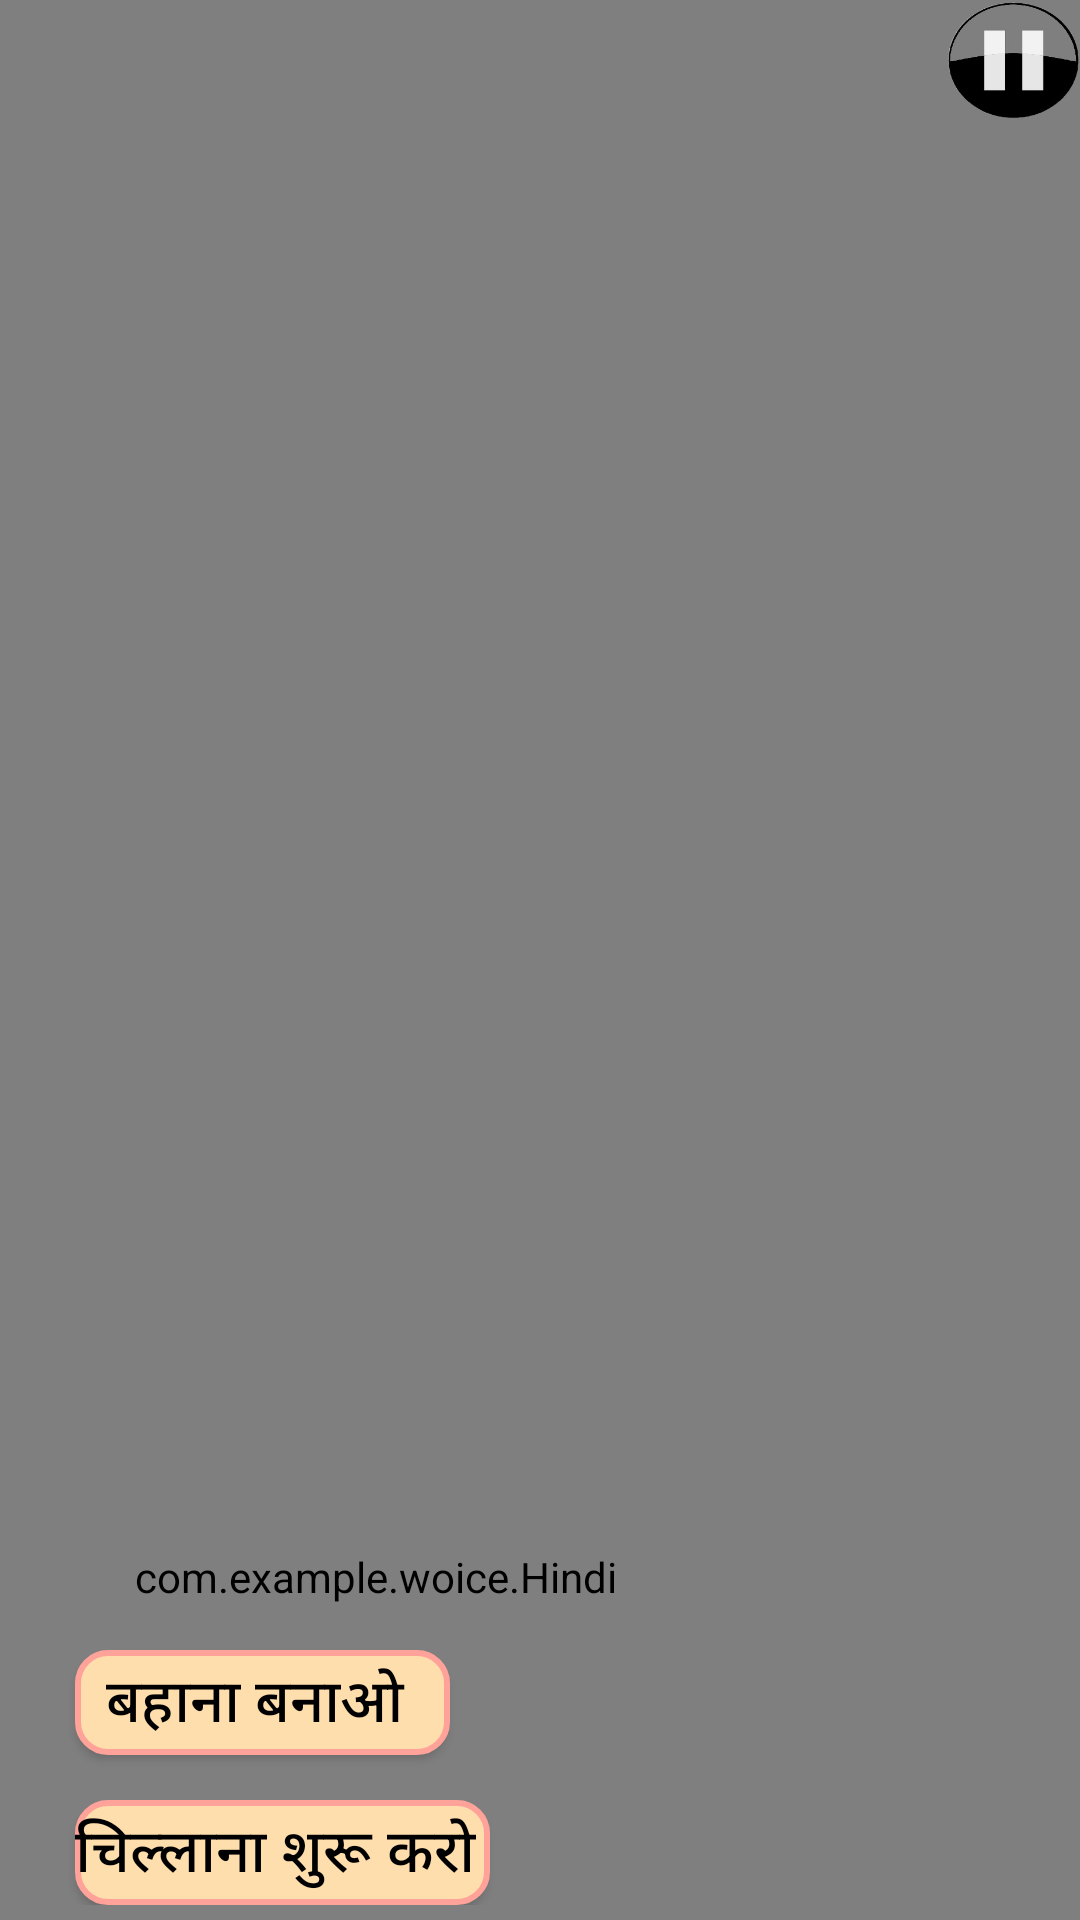

Layout XML and referenced resources for this Android screen:
<!-- AndroidManifest.xml: application theme AppTheme -->
<!-- res/layout/activity_scene_asking.xml -->
<?xml version="1.0" encoding="utf-8"?>

<RelativeLayout xmlns:android="http://schemas.android.com/apk/res/android"
    xmlns:app="http://schemas.android.com/apk/res-auto"
    xmlns:tools="http://schemas.android.com/tools"
    android:layout_width="match_parent"
    android:layout_height="match_parent"
    tools:context=".SceneAsking">
    <VideoView
        android:id="@+id/videoView"
        android:layout_width="match_parent"
        android:layout_height="match_parent"
        android:layout_alignParentBottom="true"
        android:layout_alignParentLeft="true"
        android:visibility="visible"
        android:layout_alignParentRight="true"
        android:layout_alignParentTop="true"
        android:layout_alignParentStart="true"
        android:layout_alignParentEnd="true"/>

    <Button
        android:id="@+id/im1"
        android:layout_width="44dp"
        android:layout_height="41dp"
        android:layout_alignParentTop="true"
        android:layout_alignParentEnd="true"
        android:background="@drawable/pauseicon" />

    <LinearLayout
        android:id="@+id/pop"
        android:layout_width="wrap_content"
        android:layout_height="wrap_content"
        android:layout_alignParentStart="true"
        android:layout_alignParentBottom="true"
        android:layout_marginStart="0dp"
        android:layout_marginBottom="5dp"


        android:orientation="vertical">

        <com.example.woice.Hindi
            android:id="@+id/ques4"
            android:layout_width="match_parent"
            android:layout_height="wrap_content"
            android:layout_gravity="center_horizontal"
            android:layout_marginLeft="30dp"
            android:layout_marginTop="40dp"
            android:layout_marginRight="20dp"
            android:text="@string/ques4"
            android:background="@drawable/edit"
            android:textColor="#000000"
            android:textSize="25sp"
            android:paddingLeft="10dp"
            android:paddingRight="10dp"
            android:textAlignment="center"
            android:textStyle="bold" />

        <LinearLayout
            android:layout_width="match_parent"
            android:layout_height="match_parent"

            android:layout_marginEnd="0dp"
            android:layout_marginStart="10dp"

            android:orientation="vertical">

            <Button
                android:id="@+id/q4op1"
                android:layout_width="125dp"
                android:layout_height="35dp"
                android:layout_marginLeft="15dp"
                android:layout_marginTop="15dp"
                android:layout_marginRight="15dp"
                android:background="@drawable/edit"
                android:text="@string/excuse"
                android:textAlignment="center"
                android:textColor="#000000"
                android:onClick="onexcuse"
                android:textSize="20sp" />

            <Button
                android:id="@+id/q4op2"
                android:layout_width="wrap_content"
                android:layout_height="35dp"
                android:layout_marginLeft="15dp"
                android:layout_marginTop="15dp"
                android:layout_marginRight="30dp"
                android:background="@drawable/edit"
                android:text="@string/scream"
                android:textAlignment="center"
                android:textColor="#000000"
                android:onClick="onscream"
                android:textSize="20sp" />
        </LinearLayout>

    </LinearLayout>

</RelativeLayout>
<!-- resources referenced by this layout -->
<resources>
  <!-- drawable edit (drawable) -->
  <?xml version="1.0" encoding="utf-8"?>
  
  <shape xmlns:android="http://schemas.android.com/apk/res/android"
      android:shape="rectangle" android:padding="10dp">
      <solid android:color="#FFDEAD"/>
      <stroke android:width="2dp" android:color="#ffa299" />
      <corners
          android:bottomRightRadius="10dp"
          android:bottomLeftRadius="10dp"
          android:topLeftRadius="10dp"
          android:topRightRadius="10dp"/>
  
  </shape>
  <!-- drawable pauseicon: png bitmap (drawable, 15914 bytes) -->
  <string name="excuse">"बहाना बनाओ "</string>
  <string name="ques4">क्या करूँ जो अंकल चले जाये ??</string>
  <string name="scream">"चिल्लाना शुरू करो "</string>
  <style name="AppTheme" parent="Theme.AppCompat.Light.NoActionBar">
          
          <item name="colorPrimary">@color/colorPrimary</item>
          <item name="colorPrimaryDark">@color/colorPrimaryDark</item>
          <item name="colorAccent">@color/colorAccent</item>
          <item name="drawerArrowStyle">@style/DrawerArrowStyle</item>
      </style>
  <color name="colorPrimary">#FFFFFF</color>
  <color name="colorPrimaryDark">#3700B3</color>
  <color name="colorAccent">#000000</color>
  <style name="DrawerArrowStyle" parent="@style/Widget.AppCompat.DrawerArrowToggle">
          <item name="spinBars">true</item>
          <item name="color">@android:color/black</item>
      </style>
</resources>
